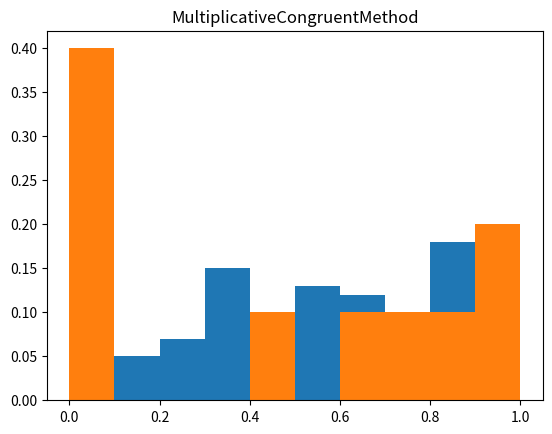

Generate this figure with matplotlib:
"""LAB 1."""


from random import randint, seed
from abc import ABC, abstractmethod

from matplotlib import pyplot as plt


class NotInheritedFromBaseClass(Exception):
    def __init__(self, text):
        self.txt = text


class BaseMethod(ABC):
    """Absatract base class for method class"""
    @abstractmethod
    def solve(self) -> None:
        """"""
        pass

    @abstractmethod
    def start(self) -> list:
        """"""
        pass

    @abstractmethod
    def __str__(self) -> str:
        """"""
        return self.__class__.__name__


class MidSquareMethod(BaseMethod):
    """Mid-square method class"""
    def __init__(self, n: int):
        self.n: int = n
        self.result: list = []

    def solve(self) -> None:
        """"""
        rand_int = randint(10000000,99999999)

        i = 0
        while i < self.n:
            rand_int = rand_int ** 2
            if len(str(rand_int)) < 16:
                rand_int = "0" * (16 - len(str(rand_int))) + str(rand_int)
            else:
                rand_int = str(rand_int)

            self.result.append(int(rand_int[3:11]) / 100000000)
            rand_int = int(rand_int[3:11])

            i += 1


    def start(self) -> list:
        """"""
        seed(randint(1,100))

        self.solve()

        return self.result

    def __str__(self) -> str:
        """"""
        super().__str__()


class MultiplicativeCongruentMethod(BaseMethod):
    """Multiplicative congruent method class"""
    def __init__(self, n: int, k: int, m: int):
        self.n: int = n
        self.k: int = k
        self.m: int = m
        self.result: list = []

    def solve(self) -> None:
        """"""
        rand_int = randint(1000,9999)

        i = 0
        while i < self.n:
            rand_int = (self.k * rand_int) % self.m

            self.result.append(rand_int / self.m)

            i += 1


    def start(self) -> list:
        """"""
        seed(randint(100,200))

        self.solve()

        return self.result

    def __str__(self) -> str:
        """"""
        super().__str__()


class BaseTest(ABC):
    """Absatract base class for test class"""
    @abstractmethod
    def solve(self, result: list) -> None:
        """"""
        pass

    @abstractmethod
    def build_plot(self, method) -> None:
        """"""
        pass

    @abstractmethod
    def __str__(self) -> str:
        """"""
        return self.__class__.__name__


class UniformityTest(BaseTest):
    """Uniformity test class"""
    def __init__(self, k: int):
        self.k: int = k
        self.temp_dict: dict = {}
        self.array: list = []

    def solve(self, result: list) -> None:
        """"""
        self.array = [i * 1/self.k for i in range(0,11)]
        for index, segment in enumerate(self.array):
            if index + 1 == len(self.array):
                break
            segment = tuple([segment, self.array[index + 1]])
            self.temp_dict[segment] = len([i for i in result if i >= self.array[index] and i < self.array[index + 1]]) / len(result)
        del self.array[-1]
        
    def build_plot(self, method) -> None:
        """"""
        plt.bar(self.array, list(self.temp_dict.values()), width=0.1, align='edge')
        plt.title(method.__class__.__name__)
        plt.show()

    def __str__(self) -> str:
        """"""
        super().__str__()


class IndependenceTest(BaseTest):
    """Independence test class"""
    def __init__(self, k: int):
        self.k: int = k

    def solve(self, result: list) -> None:
        """"""
        pass

    def build_plot(self, method) -> None:
        """"""
        pass

    def __str__(self) -> str:
        """"""
        super().__str__()


class LAB:
    """Construction and research of the characteristics  of sensors."""
    def __init__(self, *method_objects: tuple) -> None:
        self.methods: list = list(method_objects)

    def add_tests(self, *test_objects: tuple) -> None:
        """"""
        self.tests: list = list(test_objects)

    def _checking_inheritance(self, list_object: list, base_class) -> None:
        """"""
        try:
            for index, obj in enumerate(list_object):
                if not isinstance(obj, base_class):
                    error_text = "{0} not inherited from {1} abstract class".format(obj, base_class.__name__)
                    del list_object[index]
                    raise NotInheritedFromBaseClass(error_text)
                if base_class is BaseMethod:
                    self._methods = list_object
                else:
                    self._tests = list_object
        except Exception as ex:
            print(ex)

    @property
    def methods(self) -> list:
        """"""
        return self._methods
    
    @methods.setter
    def methods(self, *methods) -> None:
        """"""
        methods = methods[0]
        self._checking_inheritance(methods, BaseMethod)

    @property
    def tests(self) -> list:
        """"""
        return self._tests
    
    @tests.setter
    def tests(self, *tests) -> None:
        """"""
        tests = tests[0]
        self._checking_inheritance(tests, BaseTest)

    def run(self) -> None:
        """Function for run all methods"""
        for method in self.methods:
            result = method.start()
            print(result)
            for test in self.tests:
                test.solve(result)
                test.build_plot(method)


def main() -> None:
    """Main"""
    midsquare_method = MidSquareMethod(100)
    multiplicative_congruent_method = MultiplicativeCongruentMethod(10, 16807, 2 ** 31 - 1)

    independence_test = IndependenceTest(10)
    uniformity_test= UniformityTest(10)

    lab = LAB(midsquare_method, multiplicative_congruent_method)
    lab.add_tests(independence_test, uniformity_test)
    lab.run()


if __name__ == "__main__":
    """Entry point"""
    main()